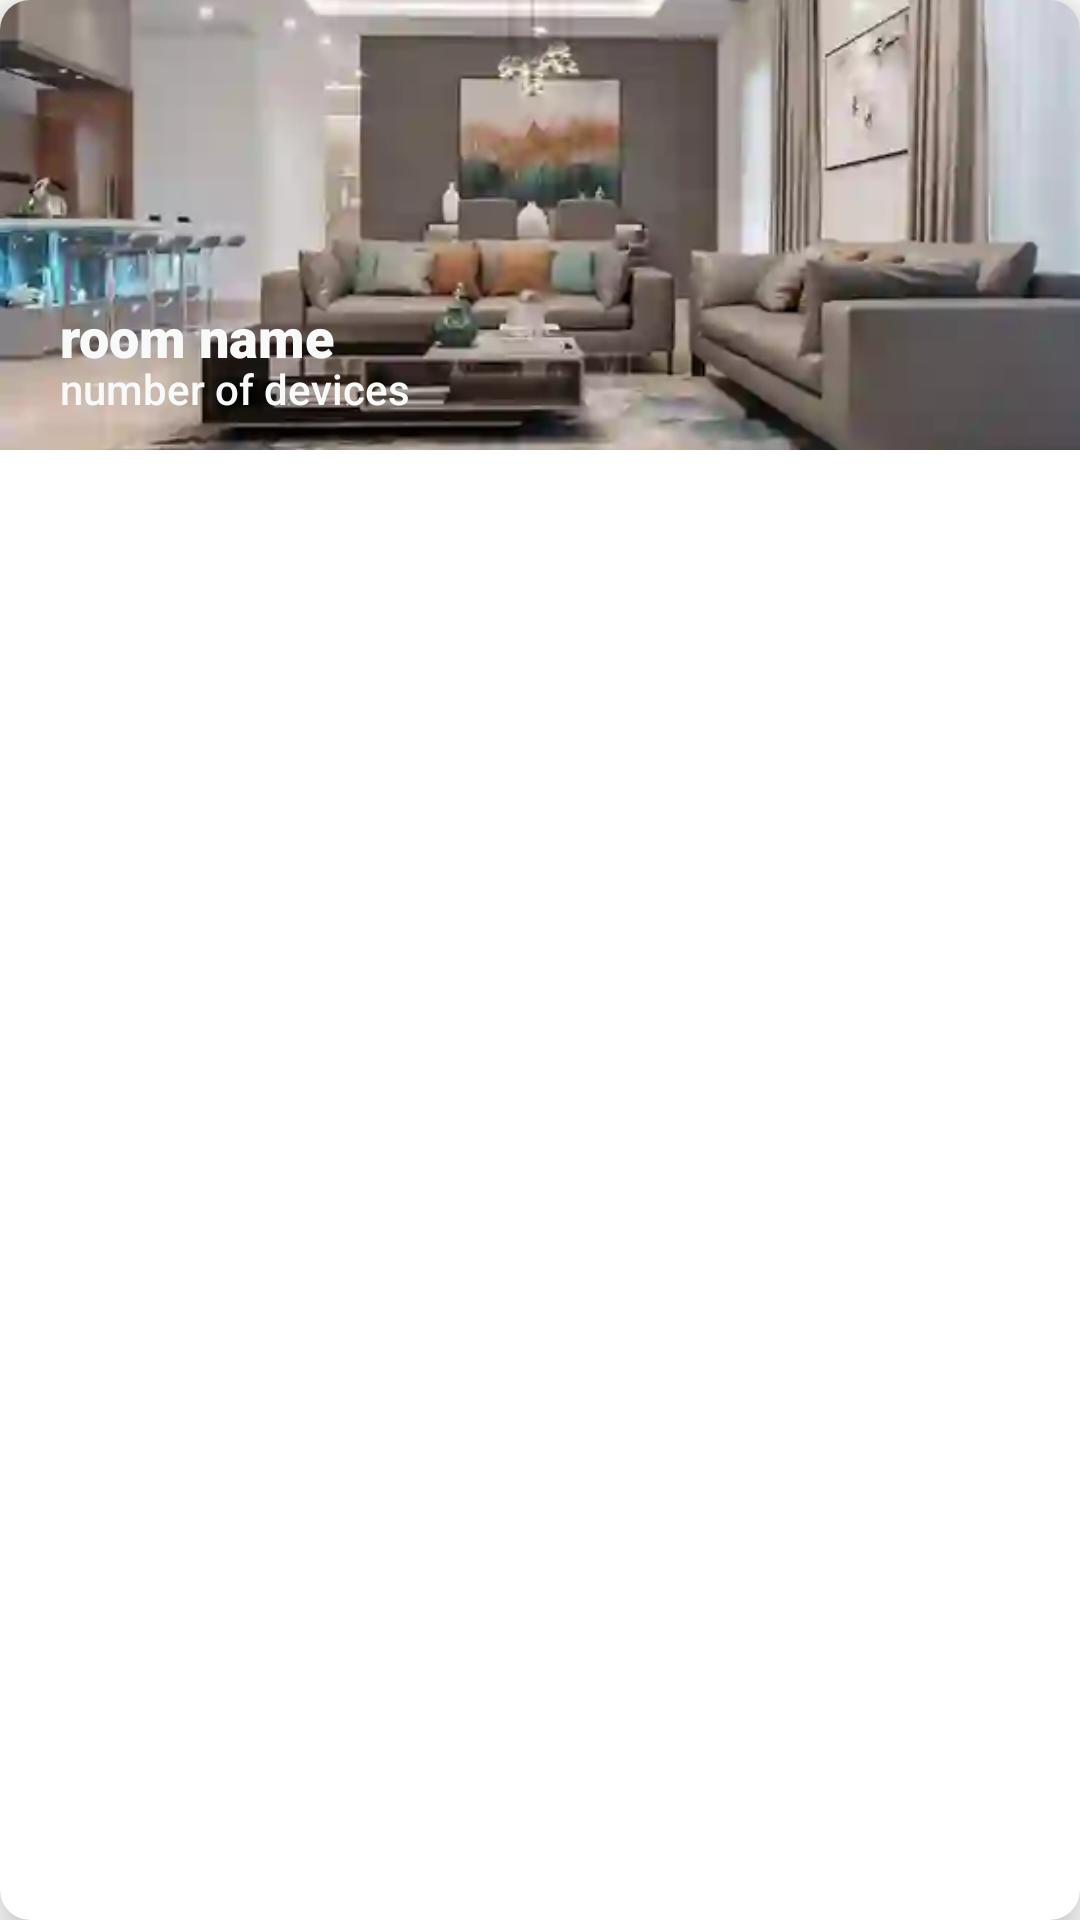

Layout XML and referenced resources for this Android screen:
<!-- AndroidManifest.xml: application theme Theme.ThinkITChallenge -->
<!-- res/layout/recyclerview_module.xml -->
<?xml version="1.0" encoding="utf-8"?>
<androidx.cardview.widget.CardView xmlns:android="http://schemas.android.com/apk/res/android"
    xmlns:app="http://schemas.android.com/apk/res-auto"
    android:layout_width="match_parent"
    android:layout_height="wrap_content"
    android:layout_margin="5dp"
    android:foreground="?selectableItemBackground"
    app:cardCornerRadius="10dp"
    app:cardElevation="10dp">


    <ImageView
        android:id="@+id/room_image"
        android:layout_width="match_parent"
        android:layout_height="150dp"
        android:contentDescription="@string/room_name"
        android:scaleType="centerCrop"
        android:src="@drawable/livingroom"
        />

    <TextView
        android:id="@+id/room_name"
        android:layout_width="match_parent"
        android:layout_height="32dp"
        android:layout_marginStart="20dp"
        android:layout_marginTop="100dp"
        android:fontFamily="sans-serif-black"
        android:text="@string/room_name"
        android:textColor="@color/white"
        android:textSize="18sp" />
    <TextView
        android:id="@+id/room_number_devices"
        android:layout_width="match_parent"
        android:layout_height="20dp"
        android:fontFamily="sans-serif-medium"
        android:text="@string/number_of_devices"
        android:textColor="@color/white"
        android:layout_marginStart="20dp"
        android:layout_marginTop="120dp"/>


</androidx.cardview.widget.CardView>
<!-- resources referenced by this layout -->
<resources>
  <color name="white">#F8FAF9</color>
  <!-- drawable livingroom: png bitmap (drawable-hdpi, 78611 bytes) -->
  <string name="number_of_devices">number of devices</string>
  <string name="room_name">room name</string>
  <style name="Theme.ThinkITChallenge" parent="Theme.MaterialComponents.DayNight.DarkActionBar">
          
          <item name="colorPrimary">@color/blue</item>
          <item name="colorPrimaryVariant">@color/black</item>
          <item name="colorOnPrimary">@color/white</item>
  
          
          <item name="android:statusBarColor" tools:targetApi="l">?attr/colorPrimaryVariant</item>
          
      </style>
  <color name="blue">#047BEF</color>
  <color name="black">#0D1215</color>
</resources>
